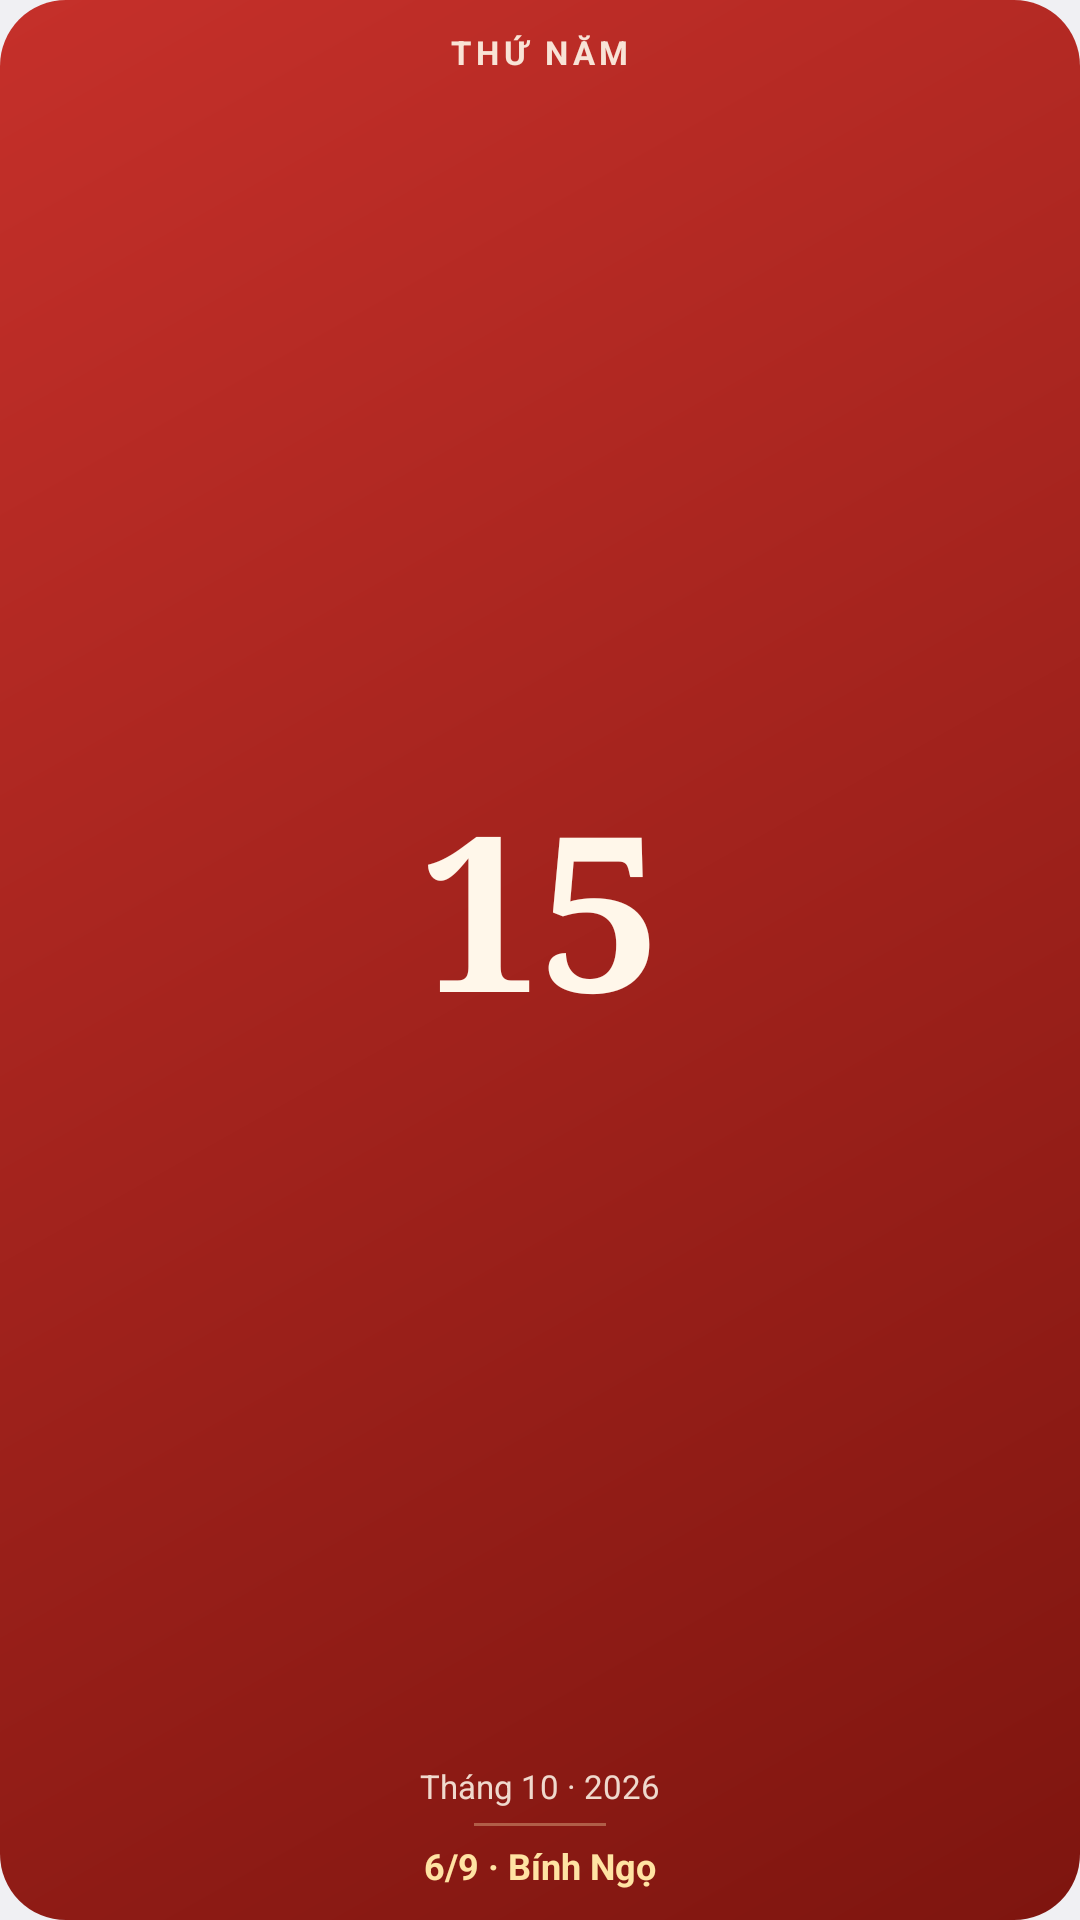

Layout XML and referenced resources for this Android screen:
<!-- AndroidManifest.xml: application theme android:Theme.DeviceDefault.Light.NoActionBar -->
<!-- res/layout/widget_day.xml -->
<LinearLayout xmlns:android="http://schemas.android.com/apk/res/android" android:id="@+id/w_root" android:layout_width="match_parent" android:layout_height="match_parent"
 android:orientation="vertical" android:gravity="center" android:background="@drawable/w_bg_red" android:padding="10dp">
 <TextView android:id="@+id/w_wd" android:layout_width="wrap_content" android:layout_height="wrap_content" android:text="THỨ NĂM"
  android:textColor="#E6FFF7EA" android:textSize="11sp" android:textStyle="bold" android:letterSpacing="0.14"/>
 <TextView android:id="@+id/w_day" android:layout_width="match_parent" android:layout_height="0dp" android:layout_weight="1" android:gravity="center"
  android:text="15" android:textColor="#FFF7EA" android:fontFamily="serif" android:textStyle="bold" android:includeFontPadding="false"
  android:autoSizeTextType="uniform" android:autoSizeMinTextSize="28sp" android:autoSizeMaxTextSize="72sp" android:maxLines="1"/>
 <TextView android:id="@+id/w_month" android:layout_width="wrap_content" android:layout_height="wrap_content" android:text="Tháng 10 · 2026"
  android:textColor="#DDFFF7EA" android:textSize="11sp" android:maxLines="1" android:ellipsize="end"/>
 <ImageView android:layout_width="44dp" android:layout_height="1dp" android:layout_marginTop="5dp" android:layout_marginBottom="5dp" android:src="@drawable/w_divider" android:scaleType="fitXY"/>
 <TextView android:id="@+id/w_lunar" android:layout_width="wrap_content" android:layout_height="wrap_content" android:text="6/9 · Bính Ngọ"
  android:textColor="#FFE3A3" android:textSize="12sp" android:textStyle="bold" android:maxLines="1"/>
</LinearLayout>
<!-- resources referenced by this layout -->
<resources>
  <!-- drawable w_bg_red (drawable) -->
  <shape xmlns:android="http://schemas.android.com/apk/res/android" android:shape="rectangle">
  <gradient android:angle="315" android:startColor="#C5302A" android:endColor="#7E150F"/>
  <corners android:radius="22dp"/></shape>
  <!-- drawable w_divider (drawable) -->
  <shape xmlns:android="http://schemas.android.com/apk/res/android" android:shape="rectangle"><solid android:color="#55FFE7B0"/></shape>
</resources>
